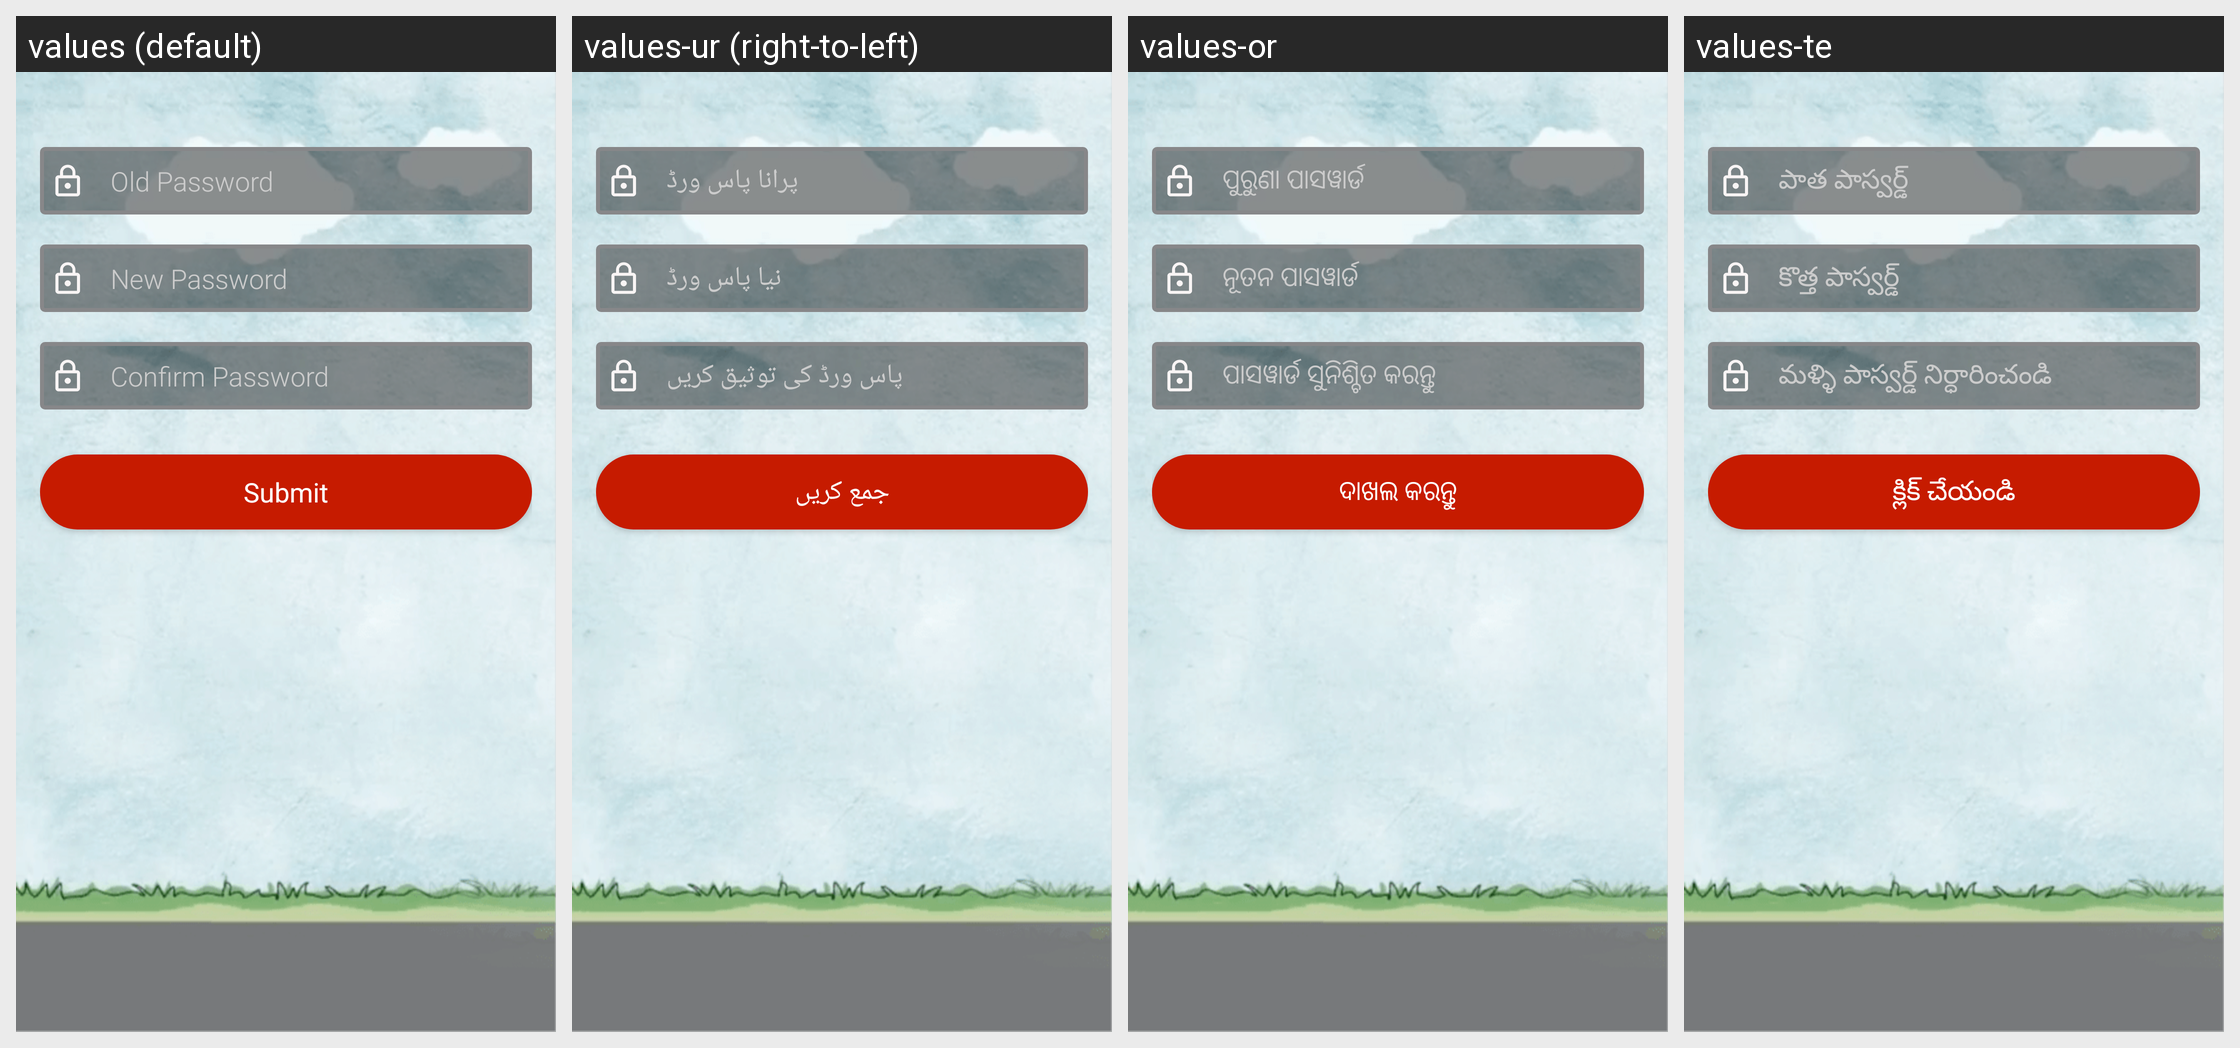

The Android screen above is rendered under several locales of the same app. Produce the string resources it draws, with the default and per-locale values.
Android screen res/layout/content_change_password.xml rendered under 4 locales, left to right: values (default), values-ur (right-to-left), values-or, values-te. Device: Nexus 5 (rendered at 1080×1920; each locale shown at half size, 540×960, under a caption strip naming it); theme AppTheme.
Other locales in the repository, not shown: values-hi, values-kn, values-ta.
Strings drawn on this screen, with the default value and each locale's value (text and hints the layout hard-codes, and strings that could not be matched under every locale, appear in the picture but are not listed):

old_password
  values: Old Password
  values-ur: پرانا پاس ورڈ
  values-or: ପୁରୁଣା ପାସୱାର୍ଡ
  values-te: పాత పాస్వర్డ్

new_password
  values: New Password
  values-ur: نیا پاس ورڈ
  values-or: ନୂତନ ପାସୱାର୍ଡ
  values-te: కొత్త పాస్వర్డ్

confirm_password
  values: Confirm Password
  values-ur: پاس ورڈ کی توثیق کریں
  values-or: ପାସୱାର୍ଡ ସୁନିଶ୍ଚିତ କରନ୍ତୁ
  values-te: మళ్ళి పాస్వర్డ్ నిర్ధారించండి

submit
  values: Submit
  values-ur: جمع کریں
  values-or: ଦାଖଲ କରନ୍ତୁ
  values-te: క్లిక్ చేయండి
